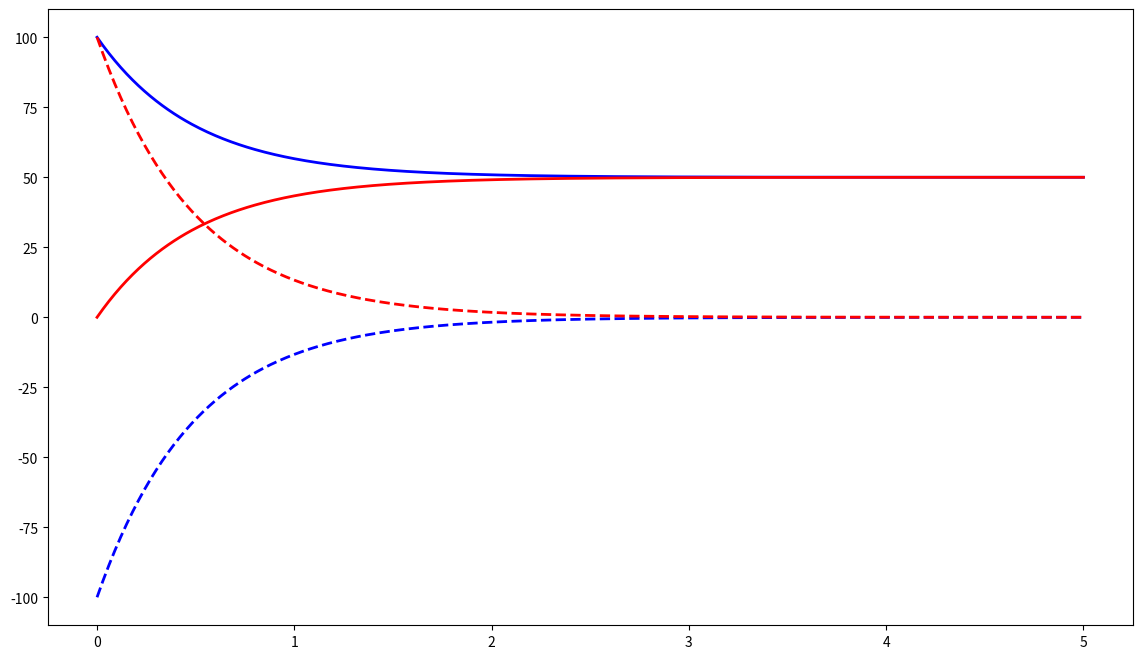

Write the Python code that produced this figure. (Note: this script raises an exception after producing the figure.)
import matplotlib.pyplot as plt

tau=1
tau_A=tau
tau_B=tau
dt=0.01
timescale=5

N_A=[100]  # the initial value of A
N_B=[0]    # the initial value of B
dN_A=[]    # 
dN_B=[]    # 
t=[0]      # to equate the length of t with A and B

for cycle in range(int(timescale/dt)):
    newNA=N_A[cycle]+(N_B[cycle]/tau_B-N_A[cycle]/tau_A)*dt
    newNB=N_B[cycle]+(N_A[cycle]/tau_A-N_B[cycle]/tau_B)*dt
    newtime=t[cycle]+dt
    N_A.append(newNA)
    N_B.append(newNB)
    dN_A.append(N_B[cycle]/tau_B-N_A[cycle]/tau_A)
    dN_B.append(N_A[cycle]/tau_A-N_B[cycle]/tau_B)
    t.append(newtime)
dN_A.append(dN_A[-1])
dN_B.append(dN_B[-1])

# size of figure
plt.figure(figsize=(14,8),dpi=80)
p1=plt.subplot(111)

# plot the line, color, width, style
p1.plot(t, N_A, color="blue", linewidth=2.0, linestyle="-", label="$N_A(t)$")
p1.plot(t, N_B, color="red", linewidth=2.0, linestyle="-", label="$N_B(t)$")
p1.plot(t, dN_A, color="blue", linewidth=2.0, linestyle="--", label="$d\ N_A(t)/dt$")
p1.plot(t, dN_B, color="red", linewidth=2.0, linestyle="--", label="$d\ N_B(t)/dt$")

# limits and ticks
p1.xlim(min(t),max(t))
p1.xticks([0,1,2,3,4,5])
alldata=N_A+N_B
p1.ylim(min(alldata), max(alldata))
p1.yticks([0,20,40,60,80,100,120])
p1.legend(loc="upper right", frameon=False)



# save and show figures in the tablet
plt.show()